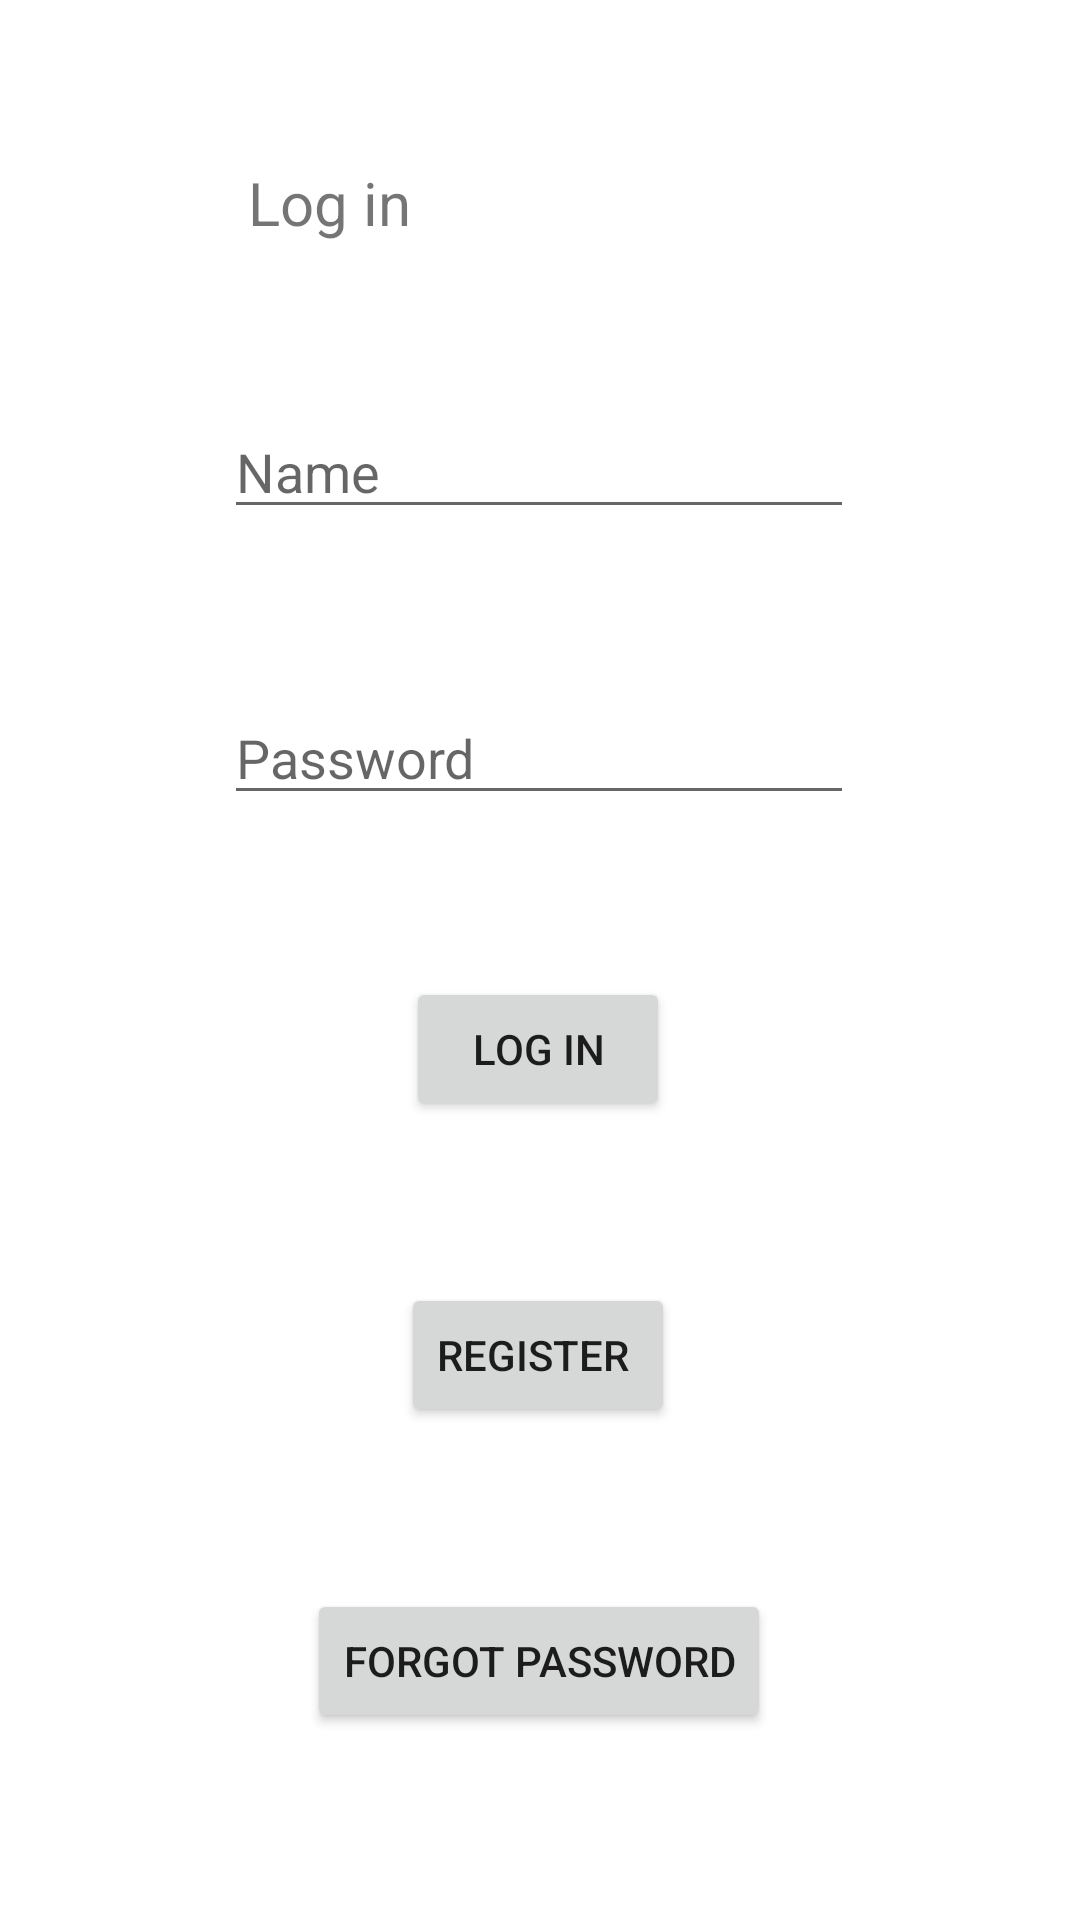

Layout XML and referenced resources for this Android screen:
<!-- AndroidManifest.xml: application theme Theme.App -->
<!-- res/layout/fragment_login.xml -->
<?xml version="1.0" encoding="utf-8"?>
<FrameLayout xmlns:android="http://schemas.android.com/apk/res/android"
    xmlns:app="http://schemas.android.com/apk/res-auto"
    xmlns:tools="http://schemas.android.com/tools"
    android:layout_width="match_parent"
    android:layout_height="match_parent"
    tools:context=".fragments.LoginFragment">

    <androidx.constraintlayout.widget.ConstraintLayout
        android:layout_width="match_parent"
        android:layout_height="match_parent">

        <TextView
            android:id="@+id/textView_login_fragment"
            android:layout_width="wrap_content"
            android:layout_height="wrap_content"
            android:layout_marginTop="54dp"
            android:text="Log in"
            android:textSize="20sp"
            app:layout_constraintEnd_toEndOf="parent"
            app:layout_constraintHorizontal_bias="0.27"
            app:layout_constraintStart_toStartOf="parent"
            app:layout_constraintTop_toTopOf="parent" />

        <EditText
            android:id="@+id/edittext_name_login_fragment"
            android:layout_width="wrap_content"
            android:layout_height="wrap_content"
            android:layout_marginTop="54dp"
            android:ems="10"
            android:hint="Name"
            android:inputType="textPersonName"
            app:layout_constraintEnd_toEndOf="parent"
            app:layout_constraintHorizontal_bias="0.497"
            app:layout_constraintStart_toStartOf="parent"
            app:layout_constraintTop_toBottomOf="@+id/textView_login_fragment" />

        <EditText
            android:id="@+id/edittext_password_login_fragment"
            android:layout_width="wrap_content"
            android:layout_height="wrap_content"
            android:layout_marginTop="54dp"
            android:ems="10"
            android:hint="Password"
            android:inputType="textPassword"
            app:layout_constraintEnd_toEndOf="parent"
            app:layout_constraintHorizontal_bias="0.497"
            app:layout_constraintStart_toStartOf="parent"
            app:layout_constraintTop_toBottomOf="@+id/edittext_name_login_fragment" />

        <Button
            android:id="@+id/button_login_fragment"
            android:layout_width="wrap_content"
            android:layout_height="wrap_content"
            android:layout_marginTop="54dp"
            android:text="Log in"
            app:layout_constraintEnd_toEndOf="parent"
            app:layout_constraintHorizontal_bias="0.498"
            app:layout_constraintStart_toStartOf="parent"
            app:layout_constraintTop_toBottomOf="@+id/edittext_password_login_fragment" />
        <Button
            android:id="@+id/register_login_fragment"
            android:layout_width="wrap_content"
            android:layout_height="wrap_content"
            android:layout_marginTop="54dp"
            android:text="Register "
            app:layout_constraintEnd_toEndOf="parent"
            app:layout_constraintHorizontal_bias="0.498"
            app:layout_constraintStart_toStartOf="parent"
            app:layout_constraintTop_toBottomOf="@+id/button_login_fragment" />

        <Button
            android:id="@+id/button_forgot_login_fragment"
            android:layout_width="wrap_content"
            android:layout_height="wrap_content"
            android:layout_marginTop="54dp"
            android:text="Forgot Password"
            app:layout_constraintEnd_toEndOf="parent"
            app:layout_constraintHorizontal_bias="0.498"
            app:layout_constraintStart_toStartOf="parent"
            app:layout_constraintTop_toBottomOf="@+id/register_login_fragment" />
    </androidx.constraintlayout.widget.ConstraintLayout>
</FrameLayout>
<!-- resources referenced by this layout -->
<resources>
  <style name="Theme.App" parent="Theme.MaterialComponents.DayNight.NoActionBar">
          
          <item name="colorPrimary">#00B5C0</item>
          <item name="colorPrimaryVariant">@color/purple_700</item>
          <item name="colorOnPrimary">@color/white</item>
          
          <item name="colorSecondary">@color/teal_200</item>
          <item name="colorSecondaryVariant">@color/teal_700</item>
          <item name="colorOnSecondary">@color/black</item>
          
          <item name="android:statusBarColor" tools:targetApi="l">?attr/colorPrimaryVariant</item>
          
      </style>
  <color name="purple_700">#FF3700B3</color>
  <color name="white">#FFFFFFFF</color>
  <color name="teal_200">#FF03DAC5</color>
  <color name="teal_700">#FF018786</color>
  <color name="black">#FF000000</color>
</resources>
